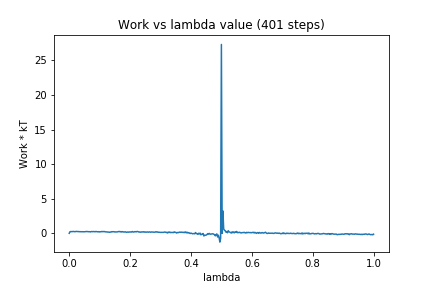

Source data for this figure (header and first rows):
0, 0.0
1, 0.2299
2, 0.25
3, 0.2461
4, 0.2431
5, 0.2714
6, 0.2545
7, 0.2407
8, 0.2427
9, 0.2739
10, 0.2639
11, 0.2615
12, 0.2384
13, 0.2287
14, 0.2346
15, 0.2314
16, 0.2371
17, 0.23
18, 0.232
19, 0.226
20, 0.226
21, 0.2421
22, 0.256
23, 0.2644
24, 0.2429
25, 0.2361
26, 0.2404
27, 0.2315
28, 0.2005
29, 0.2582
30, 0.2531
31, 0.2351
32, 0.2621
33, 0.2499
34, 0.2236
35, 0.2643
36, 0.2458
37, 0.2296
38, 0.2131
39, 0.2447
40, 0.1958
41, 0.2325
42, 0.228
43, 0.2718
44, 0.2357
45, 0.2508
46, 0.2637
47, 0.2217
48, 0.2154
49, 0.2134
50, 0.1961
51, 0.1774
52, 0.1782
53, 0.1475
54, 0.1862
55, 0.184
56, 0.2442
57, 0.2231
58, 0.2349
59, 0.2295
60, 0.1924
... 340 more rows
